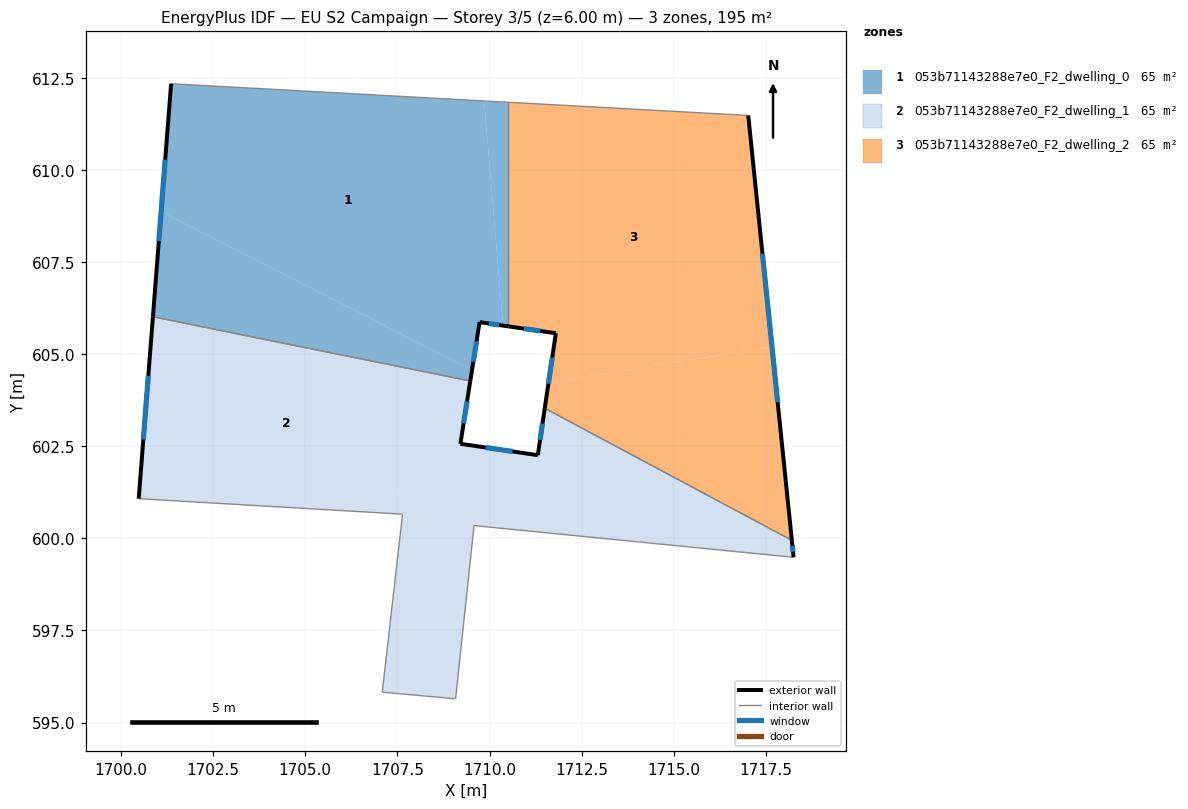
=== STOREY PLAN SPEC (per zone: floor XY polygon, exterior-wall plan segments, windows/doors) ===
zone 1: 053b71143288e7e0_F2_dwelling_0  (65.0 m²)
  floor: (1709.85, 611.87) (1710.37, 605.77) (1709.73, 605.87) (1709.52, 604.56) (1701.09, 608.87) (1701.36, 612.33)
  floor: (1710.51, 611.83) (1710.51, 605.75) (1710.37, 605.77) (1709.85, 611.87)
  floor: (1709.52, 604.56) (1709.48, 604.27) (1700.87, 606.01) (1701.09, 608.87)
  exterior wall: (1709.73, 605.87) – (1710.51, 605.75)  [0.8 m]
    window: (1709.98, 605.83) – (1710.26, 605.79)  [0.3 m²]
  exterior wall: (1709.48, 604.27) – (1709.73, 605.87)  [1.6 m]
    window: (1709.56, 604.79) – (1709.65, 605.35)  [0.6 m²]
  exterior wall: (1701.36, 612.33) – (1700.87, 606.01)  [6.3 m]
    window: (1701.20, 610.28) – (1701.03, 608.07)  [2.3 m²]
  interior walls: 3
zone 2: 053b71143288e7e0_F2_dwelling_1  (65.0 m²)
  floor: (1709.48, 604.27) (1709.26, 602.89) (1706.92, 600.70) (1700.48, 601.08) (1700.87, 606.01)
  floor: (1718.20, 599.95) (1718.25, 599.49) (1709.58, 600.35) (1709.08, 595.65) (1707.09, 595.83) (1707.64, 600.66) (1706.92, 600.70) (1709.26, 602.89) (1709.21, 602.57) (1711.31, 602.26) (1711.50, 603.53)
  exterior wall: (1700.87, 606.01) – (1700.48, 601.08)  [5.0 m]
    window: (1700.74, 604.41) – (1700.61, 602.68)  [1.8 m²]
  exterior wall: (1709.21, 602.57) – (1709.48, 604.27)  [1.7 m]
    window: (1709.30, 603.12) – (1709.39, 603.72)  [0.6 m²]
  exterior wall: (1711.31, 602.26) – (1709.21, 602.57)  [2.1 m]
    window: (1710.63, 602.36) – (1709.89, 602.47)  [0.8 m²]
  exterior wall: (1711.50, 603.53) – (1711.31, 602.26)  [1.3 m]
    window: (1711.44, 603.12) – (1711.37, 602.67)  [0.5 m²]
  exterior wall: (1718.25, 599.49) – (1718.20, 599.95)  [0.5 m]
    window: (1718.23, 599.63) – (1718.22, 599.80)  [0.2 m²]
  interior walls: 7
zone 3: 053b71143288e7e0_F2_dwelling_2  (65.0 m²)
  floor: (1717.02, 611.47) (1717.66, 605.19) (1711.60, 604.23) (1711.80, 605.57) (1710.51, 605.75) (1710.51, 611.83)
  floor: (1717.66, 605.19) (1718.20, 599.95) (1711.50, 603.53) (1711.60, 604.23)
  exterior wall: (1711.80, 605.57) – (1711.50, 603.53)  [2.1 m]
    window: (1711.70, 604.90) – (1711.60, 604.19)  [0.8 m²]
  exterior wall: (1710.51, 605.75) – (1711.80, 605.57)  [1.3 m]
    window: (1710.93, 605.69) – (1711.38, 605.63)  [0.5 m²]
  exterior wall: (1718.20, 599.95) – (1717.02, 611.47)  [11.6 m]
    window: (1717.82, 603.70) – (1717.40, 607.73)  [4.2 m²]
  interior walls: 3

=== DERIVED (storey summary) ===
Building: EU S2 Campaign
Storey: 3 of 5  (floor level z = 6.00 m)
Storey gross floor area: 195.1 m²
Zones on this storey: 3
  - 053b71143288e7e0_F2_dwelling_0: floor 65.0 m²; exterior wall 8.7 m (26.2 m²); 3 window(s) 3.2 m²; WWR 12.2%
  - 053b71143288e7e0_F2_dwelling_1: floor 65.0 m²; exterior wall 10.6 m (31.7 m²); 5 window(s) 3.9 m²; WWR 12.2%
  - 053b71143288e7e0_F2_dwelling_2: floor 65.0 m²; exterior wall 14.9 m (44.8 m²); 3 window(s) 5.5 m²; WWR 12.2%
Zone adjacency (shared interzone walls):
  - 053b71143288e7e0_F2_dwelling_0 ↔ 053b71143288e7e0_F2_dwelling_1
  - 053b71143288e7e0_F2_dwelling_0 ↔ 053b71143288e7e0_F2_dwelling_2
  - 053b71143288e7e0_F2_dwelling_1 ↔ 053b71143288e7e0_F2_dwelling_2